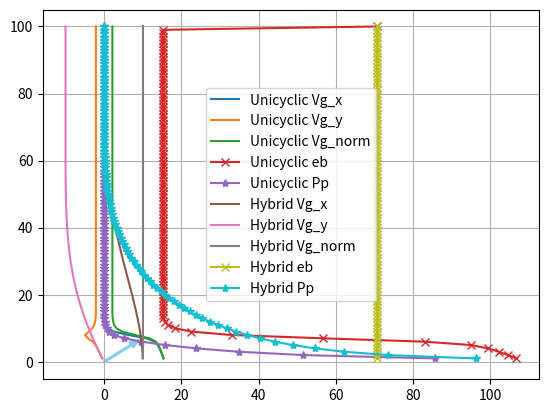

This chart was generated by the following Python code:
'''
For: Final presentation

Description: This script visualizes the ground track of the unicyclic / hybrid unicyclic methods

Note: This script can handle the different ground tracks drawn via wind, and solves wind triangle.

Coordinate frame: X (Right), Y (Up). Path extends in +X direction with specified curvature.
'''

import numpy as np
from scipy.spatial.transform import Rotation

import matplotlib.pyplot as plt

# Constants
TEB_TCONST = 7.071
TEB_GS_CUTOFF = 1.0 # Under this ground speed, the track error boundary gets saturated to non-zero value (until ground speed is 0)

# User adjustable variables
VEL_NOM = 10.0 # For Unicyclic

VEL_APPROACH = 10.0 # For Hybrid Unicyclic
VEL_PATH = 10.0 # For Hybrid Unicyclic

# Wind
WIND_P = 7.0 # Parallel to path
WIND_O = 5.0 # Orthogonal to path

WIND_VEL = np.array([WIND_P, WIND_O])

# Path
PATH_CURVATURE = 0.0 # 1/r

# Helper
def rotateVector2(vec, angle):
    '''
    Rotates a 2D vector by angle (in radians)
    '''
    rot = Rotation.from_euler('z', angle)
    vec_3d = np.array([vec[0], vec[1], 0.0])
    rotated = rot.apply(vec_3d)
    return rotated[0:2]

# Unicyclic
def bearingIsFeasible(wind_cross_bearing, wind_dot_bearing, airspeed, wind_speed):
    '''
    Logical bearing feasibility check
    '''
    return (np.abs(wind_cross_bearing) < airspeed) and (wind_dot_bearing > 0 or wind_speed < airspeed)

def projectAirSpOnBearing(airspeed, wind_cross_bearing):
    '''
    Projection of the air velocity vector onto the bearing line considering a connected wind triangle.

    Basically returns the amount of airspeed *left to spare, to counter the wind in cross-bearing direction

    NOTE: wind_cross_bearing must be less than airspeed to use this function (must be feasible)
    '''
    return np.sqrt(np.square(airspeed) - np.square(wind_cross_bearing))

def solveWindTriangle(air_speed, wind_vel, desired_course):
    '''
    Calculates the air velocity reference that should be commanded (with magnitude air_speed) to achieve desired_course.

    Result should be: bearing(air_vel + wind_vel) = desired_course

    Note: for infeasible solution, it will return None
    '''
    unit_course_vec = np.array([np.cos(desired_course), np.sin(desired_course)])
    wind_dot_course = np.dot(wind_vel, unit_course_vec)
    wind_cross_course = np.cross(wind_vel, unit_course_vec)

    # Check if solution is feasible
    if(bearingIsFeasible(wind_cross_course, wind_dot_course, air_speed, np.linalg.norm(wind_vel))):
        # Feasible
        airspeed_dot_bearing = projectAirSpOnBearing(air_speed, wind_cross_course)
        # Add the airspeed component along bearing & wind cross component to bearing
        return airspeed_dot_bearing * unit_course_vec + wind_cross_course * np.array([-unit_course_vec[1], unit_course_vec[0]])
    else:
        # Infeasible. Don't consider it for now
        return None

def getUnicyclicGroundVel(signed_track_error, unit_path_tangent, ground_speed, wind_vel):
    '''
    Returns the ground velocity vector (2D) and track error boundary

    Track error: Unit path tangent x (Vehicle pos - Path pos)
    '''
    # TEB
    if ground_speed > TEB_GS_CUTOFF:
        track_error_boundary = ground_speed * TEB_TCONST
    else:
        # Calculate saturation value at ground speed == 0
        track_error_saturation_val = TEB_GS_CUTOFF * (2.0 - TEB_GS_CUTOFF)
        track_error_boundary = 0.5 * TEB_TCONST * (np.square(ground_speed) + track_error_saturation_val)

    normalized_track_error = np.abs(signed_track_error)/track_error_boundary

    # Ground course
    # Note: if track error > 0, it means vehicle is on 'left' of the path, so it's look-ahead angle is in positively increasing course direction
    path_course = np.arctan2(unit_path_tangent[1], unit_path_tangent[0])

    if normalized_track_error > 1.0:
        if normalized_track_error > 0:
            ground_course = path_course - np.pi * 0.5
        else:
            ground_course = path_course + np.pi * 0.5
    else:
        # Within track error boundary
        laa = np.pi * 0.5 * np.square(1.0 - normalized_track_error) # Look ahead angle
        if normalized_track_error > 0:
            ground_course = path_course - np.pi*0.5 + laa
        else:
            ground_course = path_course + np.pi*0.5 - laa
    
    # Wind Triangle
    air_vel = solveWindTriangle(VEL_NOM, wind_vel, ground_course)

    # Resulting ground velocity (Should be in line with ground course!)
    ground_vel = air_vel + wind_vel

    return (ground_vel, track_error_boundary)

# Hybrid-Unicyclic
def getHybridUnicyclicGroundVel(signed_track_error, unit_path_tangent, v_approach, v_path):
    '''
    Returns hybrid unicyclic ground velocity vector (2D) and track error boundary

    Track error: Unit path tangent x (Vehicle pos - Path pos)

    NOTE: Wind triangle isn't considered, and we assume the vehicle is always able to achieve the desired ground velocity.
    '''
    # TEB
    track_error_boundary = v_approach * TEB_TCONST
    normalized_track_error = np.abs(signed_track_error)/track_error_boundary

    # Ground course (Still in path relative frame)
    # Note: if track error > 0, it means vehicle is on 'left' of the path, so it's look-ahead angle is in positively increasing course direction
    path_course = np.arctan2(unit_path_tangent[1], unit_path_tangent[0])

    if normalized_track_error > 1.0:
        if normalized_track_error > 0:
            ground_course = - np.pi * 0.5
        else:
            ground_course = + np.pi * 0.5
    else:
        # Within track error boundary
        laa = np.pi * 0.5 * np.square(1.0 - normalized_track_error) # Look ahead angle
        if normalized_track_error > 0:
            ground_course = path_course - np.pi*0.5 + laa
        else:
            ground_course = path_course + np.pi*0.5 - laa

    ground_vel_rel_to_path = np.array([v_path * np.cos(ground_course), v_approach * np.sin(ground_course)])

    # Rotate to global frame
    ground_vel = rotateVector2(ground_vel_rel_to_path, path_course)

    return ground_vel, track_error_boundary

# Main Function
def main():
    # Const
    TRACK_ERROR_LEN = 100
    UNIT_PATH_TANGENT = np.array([1.0, 0.0])
    TRACK_ERROR_MIN = 1.0 # Don't put it to 0, as it causes div by 0 and it will never actually converge to 0

    # Variable
    u_vg_norm_last = VEL_NOM # Last ground speed to reference to adapting proper track error boundary changing via ground speed
    u_pp = 0.0 # Parallel position on path starts from 0
    h_pp = 0.0

    # Logging
    # [Vg[0, 1], eb, Pp: Position along path integrated]
    u_log = np.zeros((TRACK_ERROR_LEN, 4))
    h_log = np.zeros((TRACK_ERROR_LEN, 4))

    # Start from outside the bound, to the path
    track_error_range = np.linspace(100.0, TRACK_ERROR_MIN, TRACK_ERROR_LEN)
    de = (np.max(track_error_range) - np.min(track_error_range)) / (TRACK_ERROR_LEN - 1) # Since we have len-1 intervals

    for idx in range(TRACK_ERROR_LEN):
        e = track_error_range[idx]
        u_vg, u_teb = getUnicyclicGroundVel(e, UNIT_PATH_TANGENT, u_vg_norm_last, WIND_VEL)
        h_vg, h_teb = getHybridUnicyclicGroundVel(e, UNIT_PATH_TANGENT, VEL_APPROACH, VEL_PATH)
        
        print('e:{} | Unicyclic Vg:{}, eb:{} | Hybrid Vg:{}, eb:{}'.format(e, u_vg, u_teb, h_vg, h_teb))

        # Variable
        u_vg_norm_last = np.linalg.norm(u_vg)
        u_pp += np.abs(u_vg[0]/u_vg[1]) * de
        h_pp += np.abs(h_vg[0]/h_vg[1]) * de

        # Log
        u_log[idx][:] = np.array([u_vg[0], u_vg[1], u_teb, u_pp])
        h_log[idx][:] = np.array([h_vg[0], h_vg[1], h_teb, h_pp])

    # print(u_log, h_log)

    plt.arrow(0.0, 0.0, WIND_VEL[0], WIND_VEL[1], head_width=2.0, width=0.5, color='skyblue') # Wind vector

    plt.plot(u_log[:, 0], track_error_range, label='Unicyclic Vg_x')
    plt.plot(u_log[:, 1], track_error_range, label='Unicyclic Vg_y')
    plt.plot(np.linalg.norm(u_log[:, :2], axis=1), track_error_range, label='Unicyclic Vg_norm')
    plt.plot(u_log[:, 2], track_error_range, marker='x', label='Unicyclic eb')
    plt.plot(u_log[:, 3], track_error_range, marker='*', label='Unicyclic Pp')

    plt.plot(h_log[:, 0], track_error_range, label='Hybrid Vg_x')
    plt.plot(h_log[:, 1], track_error_range, label='Hybrid Vg_y')
    plt.plot(np.linalg.norm(h_log[:, :2], axis=1), track_error_range, label='Hybrid Vg_norm')
    plt.plot(h_log[:, 2], track_error_range, marker='x', label='Hybrid eb')
    plt.plot(h_log[:, 3], track_error_range, marker='*', label='Hybrid Pp')

    plt.grid()
    plt.legend()
    plt.show()

if __name__ == "__main__":
    main()